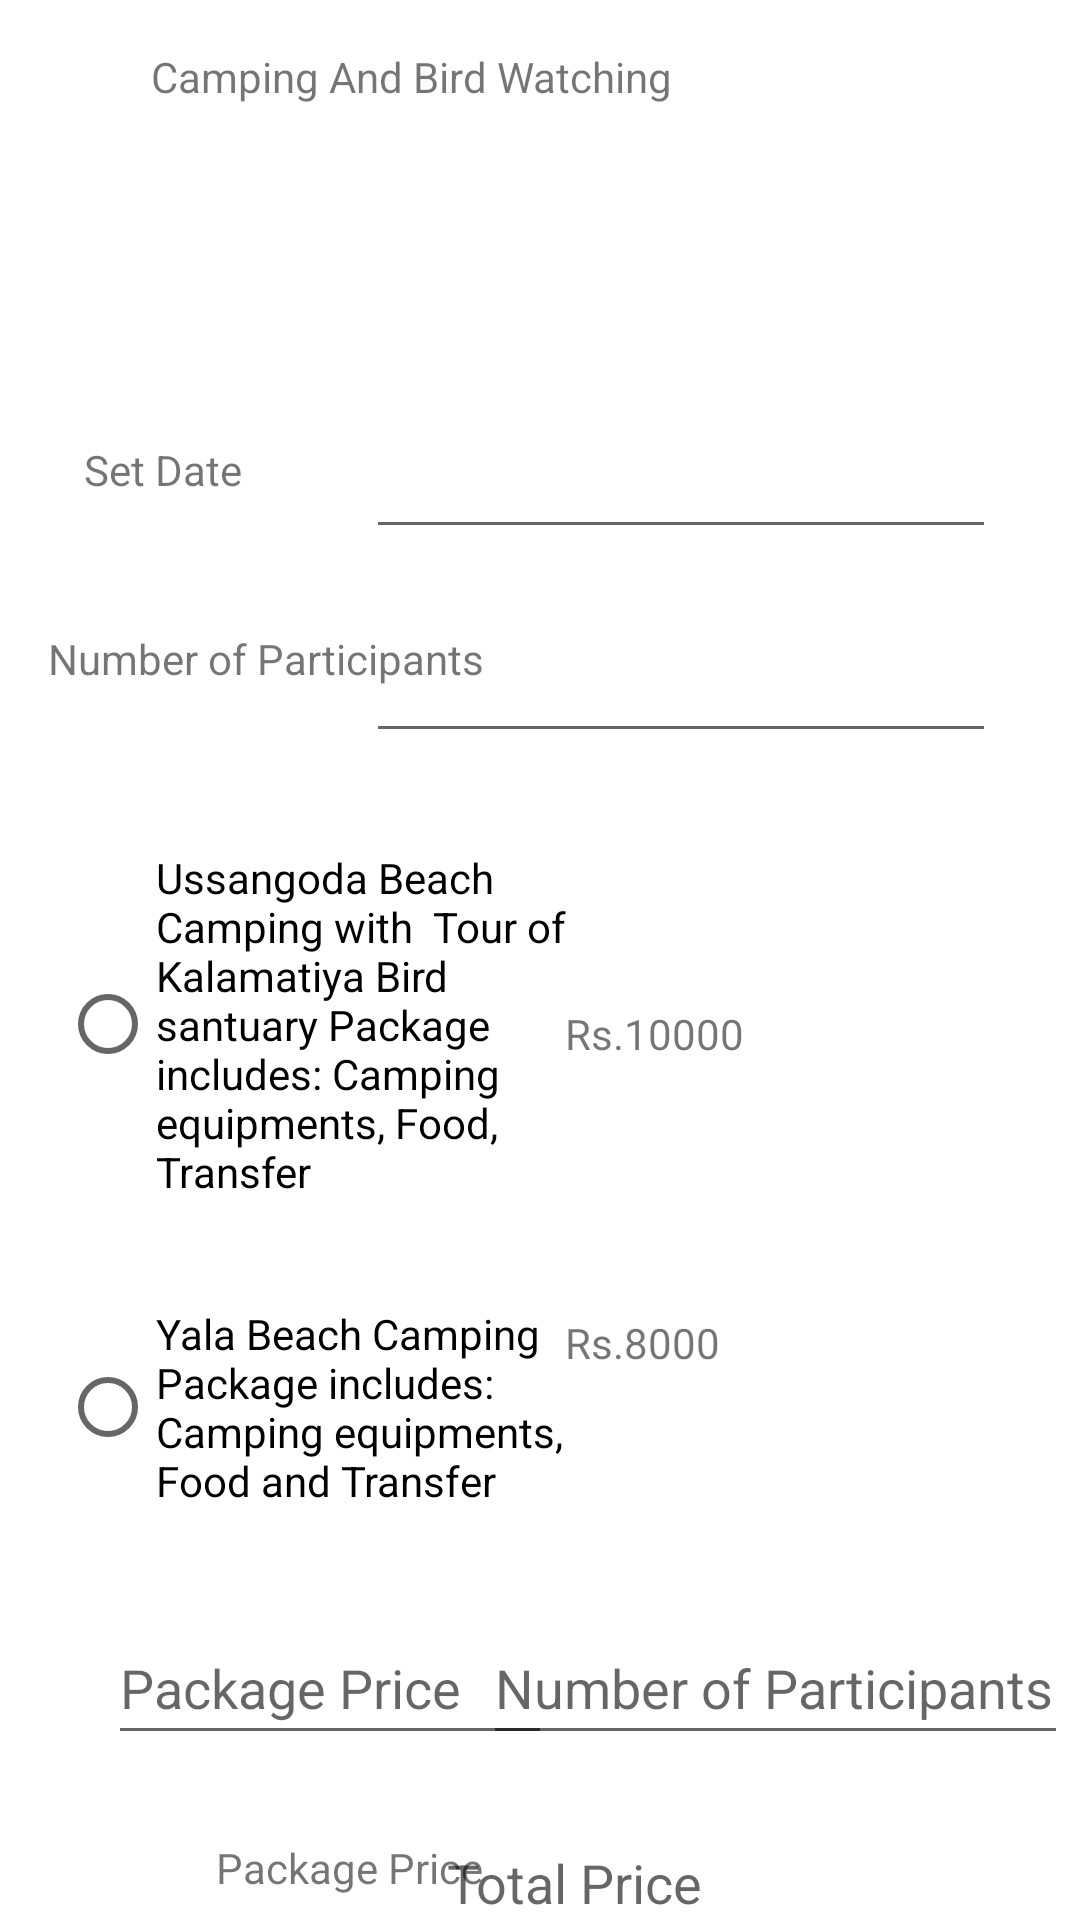

Produce the Android XML layout that renders to this screen, including the resource entries it uses.
<!-- AndroidManifest.xml: application theme Theme.ActivitiesToDo -->
<!-- res/layout/activity_sub2.xml -->
<?xml version="1.0" encoding="utf-8"?>
<androidx.constraintlayout.widget.ConstraintLayout xmlns:android="http://schemas.android.com/apk/res/android"
    xmlns:app="http://schemas.android.com/apk/res-auto"
    xmlns:tools="http://schemas.android.com/tools"
    android:layout_width="match_parent"
    android:layout_height="match_parent"
    tools:context=".subActivity2">

    <ImageView
        android:id="@+id/imageView3"
        android:layout_width="141dp"
        android:layout_height="75dp"
        android:layout_marginTop="44dp"
        android:layout_marginEnd="160dp"
        app:layout_constraintEnd_toEndOf="parent"
        app:layout_constraintTop_toTopOf="parent"
        app:srcCompat="@drawable/camping" />

    <TextView
        android:id="@+id/textView3"
        android:layout_width="wrap_content"
        android:layout_height="wrap_content"
        android:layout_marginStart="28dp"
        android:layout_marginTop="28dp"
        android:text="@string/txtSetdate1"
        app:layout_constraintStart_toStartOf="parent"
        app:layout_constraintTop_toBottomOf="@+id/imageView3" />

    <Button
        android:id="@+id/button3"
        android:layout_width="wrap_content"
        android:layout_height="wrap_content"
        android:layout_marginTop="44dp"
        android:layout_marginEnd="160dp"
        android:onClick="savePackage"
        android:text="@string/btnSelect1"
        app:layout_constraintEnd_toEndOf="parent"
        app:layout_constraintTop_toBottomOf="@+id/textView37" />

    <TextView
        android:id="@+id/textView4"
        android:layout_width="wrap_content"
        android:layout_height="wrap_content"
        android:layout_marginTop="16dp"
        android:layout_marginEnd="136dp"
        android:text="Camping And Bird Watching"
        app:layout_constraintEnd_toEndOf="parent"
        app:layout_constraintTop_toTopOf="parent" />

    <EditText
        android:id="@+id/etSetdate1"
        android:layout_width="wrap_content"
        android:layout_height="wrap_content"
        android:layout_marginTop="16dp"
        android:layout_marginEnd="28dp"
        android:ems="10"
        android:inputType="date"
        android:minHeight="48dp"
        app:layout_constraintEnd_toEndOf="parent"
        app:layout_constraintTop_toBottomOf="@+id/imageView3"
        tools:ignore="SpeakableTextPresentCheck" />

    <TextView
        android:id="@+id/textView5"
        android:layout_width="wrap_content"
        android:layout_height="wrap_content"
        android:layout_marginStart="16dp"
        android:layout_marginTop="44dp"
        android:text="@string/txtNumofparticipants1"
        app:layout_constraintStart_toStartOf="parent"
        app:layout_constraintTop_toBottomOf="@+id/textView3" />

    <EditText
        android:id="@+id/etNumberofparticipants1"
        android:layout_width="wrap_content"
        android:layout_height="wrap_content"
        android:layout_marginTop="20dp"
        android:layout_marginEnd="28dp"
        android:ems="10"
        android:inputType="number"
        android:minHeight="48dp"
        app:layout_constraintEnd_toEndOf="parent"
        app:layout_constraintTop_toBottomOf="@+id/etSetdate1"
        tools:ignore="SpeakableTextPresentCheck" />

    <RadioGroup
        android:id="@+id/radioGroup"
        android:layout_width="174dp"
        android:layout_height="256dp"
        android:layout_marginStart="20dp"
        android:layout_marginTop="44dp"
        app:layout_constraintStart_toStartOf="parent"
        app:layout_constraintTop_toBottomOf="@+id/textView5">

        <RadioButton
            android:id="@+id/radioButton"
            android:layout_width="match_parent"
            android:layout_height="137dp"
            android:text="Ussangoda Beach Camping with  Tour of Kalamatiya Bird santuary Package includes: Camping equipments, Food, Transfer" />

        <RadioButton
            android:id="@+id/radioButton2"
            android:layout_width="match_parent"
            android:layout_height="118dp"
            android:minHeight="48dp"
            android:text="Yala Beach Camping Package includes: Camping equipments, Food and Transfer" />
    </RadioGroup>

    <TextView
        android:id="@+id/textView6"
        android:layout_width="wrap_content"
        android:layout_height="wrap_content"
        android:layout_marginTop="84dp"
        android:layout_marginEnd="112dp"
        android:text="Rs.10000"
        app:layout_constraintEnd_toEndOf="parent"
        app:layout_constraintTop_toBottomOf="@+id/etNumberofparticipants1" />

    <TextView
        android:id="@+id/textView7"
        android:layout_width="wrap_content"
        android:layout_height="wrap_content"
        android:layout_marginTop="84dp"
        android:layout_marginEnd="120dp"
        android:text="Rs.8000"
        app:layout_constraintEnd_toEndOf="parent"
        app:layout_constraintTop_toBottomOf="@+id/textView6" />

    <EditText
        android:id="@+id/etNum1"
        android:layout_width="148dp"
        android:layout_height="48dp"
        android:layout_marginStart="36dp"
        android:layout_marginTop="8dp"
        android:ems="10"
        android:hint="Package Price"
        android:inputType="number"
        app:layout_constraintStart_toStartOf="parent"
        app:layout_constraintTop_toBottomOf="@+id/radioGroup"
        tools:ignore="SpeakableTextPresentCheck" />

    <EditText
        android:id="@+id/etNum2"
        android:layout_width="195dp"
        android:layout_height="48dp"
        android:layout_marginTop="80dp"
        android:layout_marginEnd="4dp"
        android:ems="10"
        android:hint="Number of Participants"
        android:inputType="number"
        app:layout_constraintEnd_toEndOf="parent"
        app:layout_constraintTop_toBottomOf="@+id/textView7"
        tools:ignore="SpeakableTextPresentCheck" />

    <EditText
        android:id="@+id/etResult"
        android:layout_width="191dp"
        android:layout_height="58dp"
        android:layout_marginTop="12dp"
        android:layout_marginEnd="24dp"
        android:ems="10"
        android:hint="Total Price"
        android:inputType="number"
        app:layout_constraintEnd_toEndOf="parent"
        app:layout_constraintTop_toBottomOf="@+id/etNum2"
        tools:ignore="SpeakableTextPresentCheck" />

    <Button
        android:id="@+id/btnCalculate"
        android:layout_width="wrap_content"
        android:layout_height="wrap_content"
        android:layout_marginTop="24dp"
        android:layout_marginEnd="4dp"
        android:text="calculate "
        app:layout_constraintEnd_toEndOf="parent"
        app:layout_constraintTop_toBottomOf="@+id/etResult" />

    <TextView
        android:id="@+id/textView37"
        android:layout_width="wrap_content"
        android:layout_height="wrap_content"
        android:layout_marginStart="72dp"
        android:layout_marginTop="28dp"
        android:text="Package Price"
        app:layout_constraintStart_toStartOf="parent"
        app:layout_constraintTop_toBottomOf="@+id/etNum1" />

</androidx.constraintlayout.widget.ConstraintLayout>
<!-- resources referenced by this layout -->
<resources>
  <string name="btnSelect1">Select</string>
  <string name="txtNumofparticipants1">Number of Participants</string>
  <string name="txtSetdate1">Set Date</string>
  <style name="Theme.ActivitiesToDo" parent="Theme.MaterialComponents.DayNight.DarkActionBar">
          
          <item name="colorPrimary">@color/purple_500</item>
          <item name="colorPrimaryVariant">@color/purple_700</item>
          <item name="colorOnPrimary">@color/white</item>
          
          <item name="colorSecondary">@color/teal_200</item>
          <item name="colorSecondaryVariant">@color/teal_700</item>
          <item name="colorOnSecondary">@color/black</item>
          
          <item name="android:statusBarColor" tools:targetApi="l">?attr/colorPrimaryVariant</item>
          
      </style>
  <!-- not gathered from this repository: default colours our renderer supplied (Android Studio template values) -->
  <color name="purple_500">#FF6200EE</color>
  <color name="purple_700">#FF3700B3</color>
  <color name="teal_200">#FF03DAC5</color>
  <color name="teal_700">#FF018786</color>
  <color name="black">#FF000000</color>
  <color name="white">#FFFFFFFF</color>
</resources>
